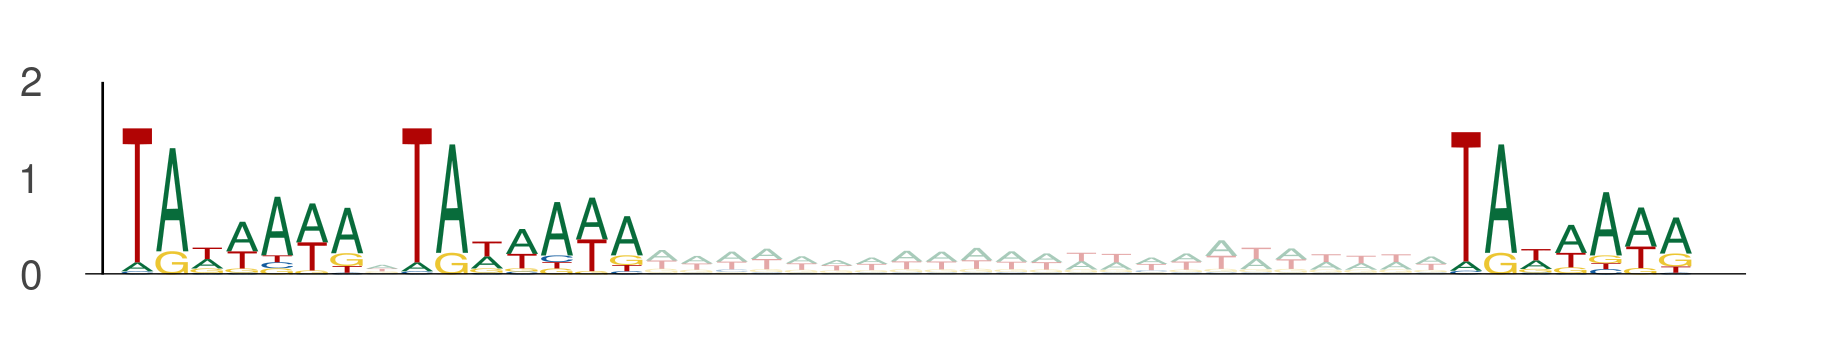

Source data for this figure (header and first rows):
seq_index, start_position, end_position, is_reversed_complement
794, 110, 117, 0
794, 118, 125, 0
794, 148, 155, 0
6866, 29, 36, 0
6866, 37, 44, 0
6866, 67, 74, 0
1002, 91, 98, 0
1002, 99, 106, 0
1002, 129, 136, 0
6894, 10, 17, 0
6894, 18, 25, 0
6894, 48, 55, 0
5671, 65, 72, 0
5671, 73, 80, 0
5671, 103, 110, 0
1937, 18, 25, 0
1937, 26, 33, 0
1937, 56, 63, 0
2537, 72, 79, 0
2537, 80, 87, 0
2537, 110, 117, 0
4406, 115, 122, 0
4406, 123, 130, 0
4406, 153, 160, 0
5370, 77, 84, 0
5370, 85, 92, 0
5370, 115, 122, 0
5203, 43, 50, 0
5203, 51, 58, 0
5203, 81, 88, 0
553, 112, 119, 0
553, 120, 127, 0
553, 150, 157, 0
13841, 51, 58, 0
13841, 59, 66, 0
13841, 89, 96, 0
4449, 46, 53, 0
4449, 54, 61, 0
4449, 84, 91, 0
7393, 41, 48, 0
7393, 49, 56, 0
7393, 79, 86, 0
4299, 108, 115, 0
4299, 116, 123, 0
4299, 146, 153, 0
2443, 103, 110, 0
2443, 111, 118, 0
2443, 141, 148, 0
11487, 50, 57, 0
11487, 58, 65, 0
11487, 88, 95, 0
13311, 56, 63, 0
13311, 64, 71, 0
13311, 94, 101, 0
351, 9, 16, 0
351, 17, 24, 0
351, 47, 54, 0
11277, 52, 59, 0
11277, 60, 67, 0
11277, 90, 97, 0
... 624 more rows
